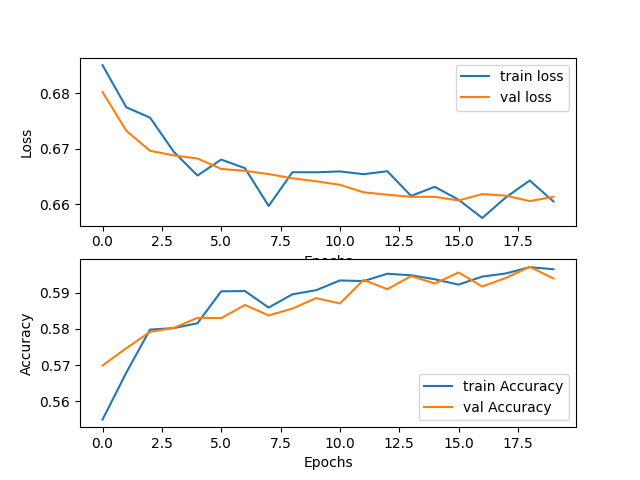

Data behind this chart, as committed beside it:
TRAIN-LOSS, VAL-LOSS, TRAIN-ACCURACY, VAL-ACCURACY
0.685, 0.6802, 0.5549, 0.5699
0.6774, 0.6732, 0.5679, 0.5747
0.6756, 0.6696, 0.5798, 0.5792
0.6695, 0.6688, 0.5802, 0.5803
0.6652, 0.6682, 0.5816, 0.5831
0.6681, 0.6664, 0.5904, 0.583
0.6665, 0.666, 0.5905, 0.5866
0.6597, 0.6655, 0.5859, 0.5838
0.6658, 0.6647, 0.5896, 0.5857
0.6658, 0.6642, 0.5907, 0.5885
0.6659, 0.6635, 0.5935, 0.5871
0.6654, 0.6622, 0.5933, 0.5936
0.666, 0.6618, 0.5953, 0.591
0.6615, 0.6614, 0.5949, 0.5947
0.6632, 0.6614, 0.5938, 0.5926
0.6609, 0.6607, 0.5923, 0.5957
0.6576, 0.6619, 0.5945, 0.5918
0.6613, 0.6616, 0.5954, 0.5942
0.6643, 0.6606, 0.5971, 0.5972
0.6605, 0.6614, 0.5966, 0.594
